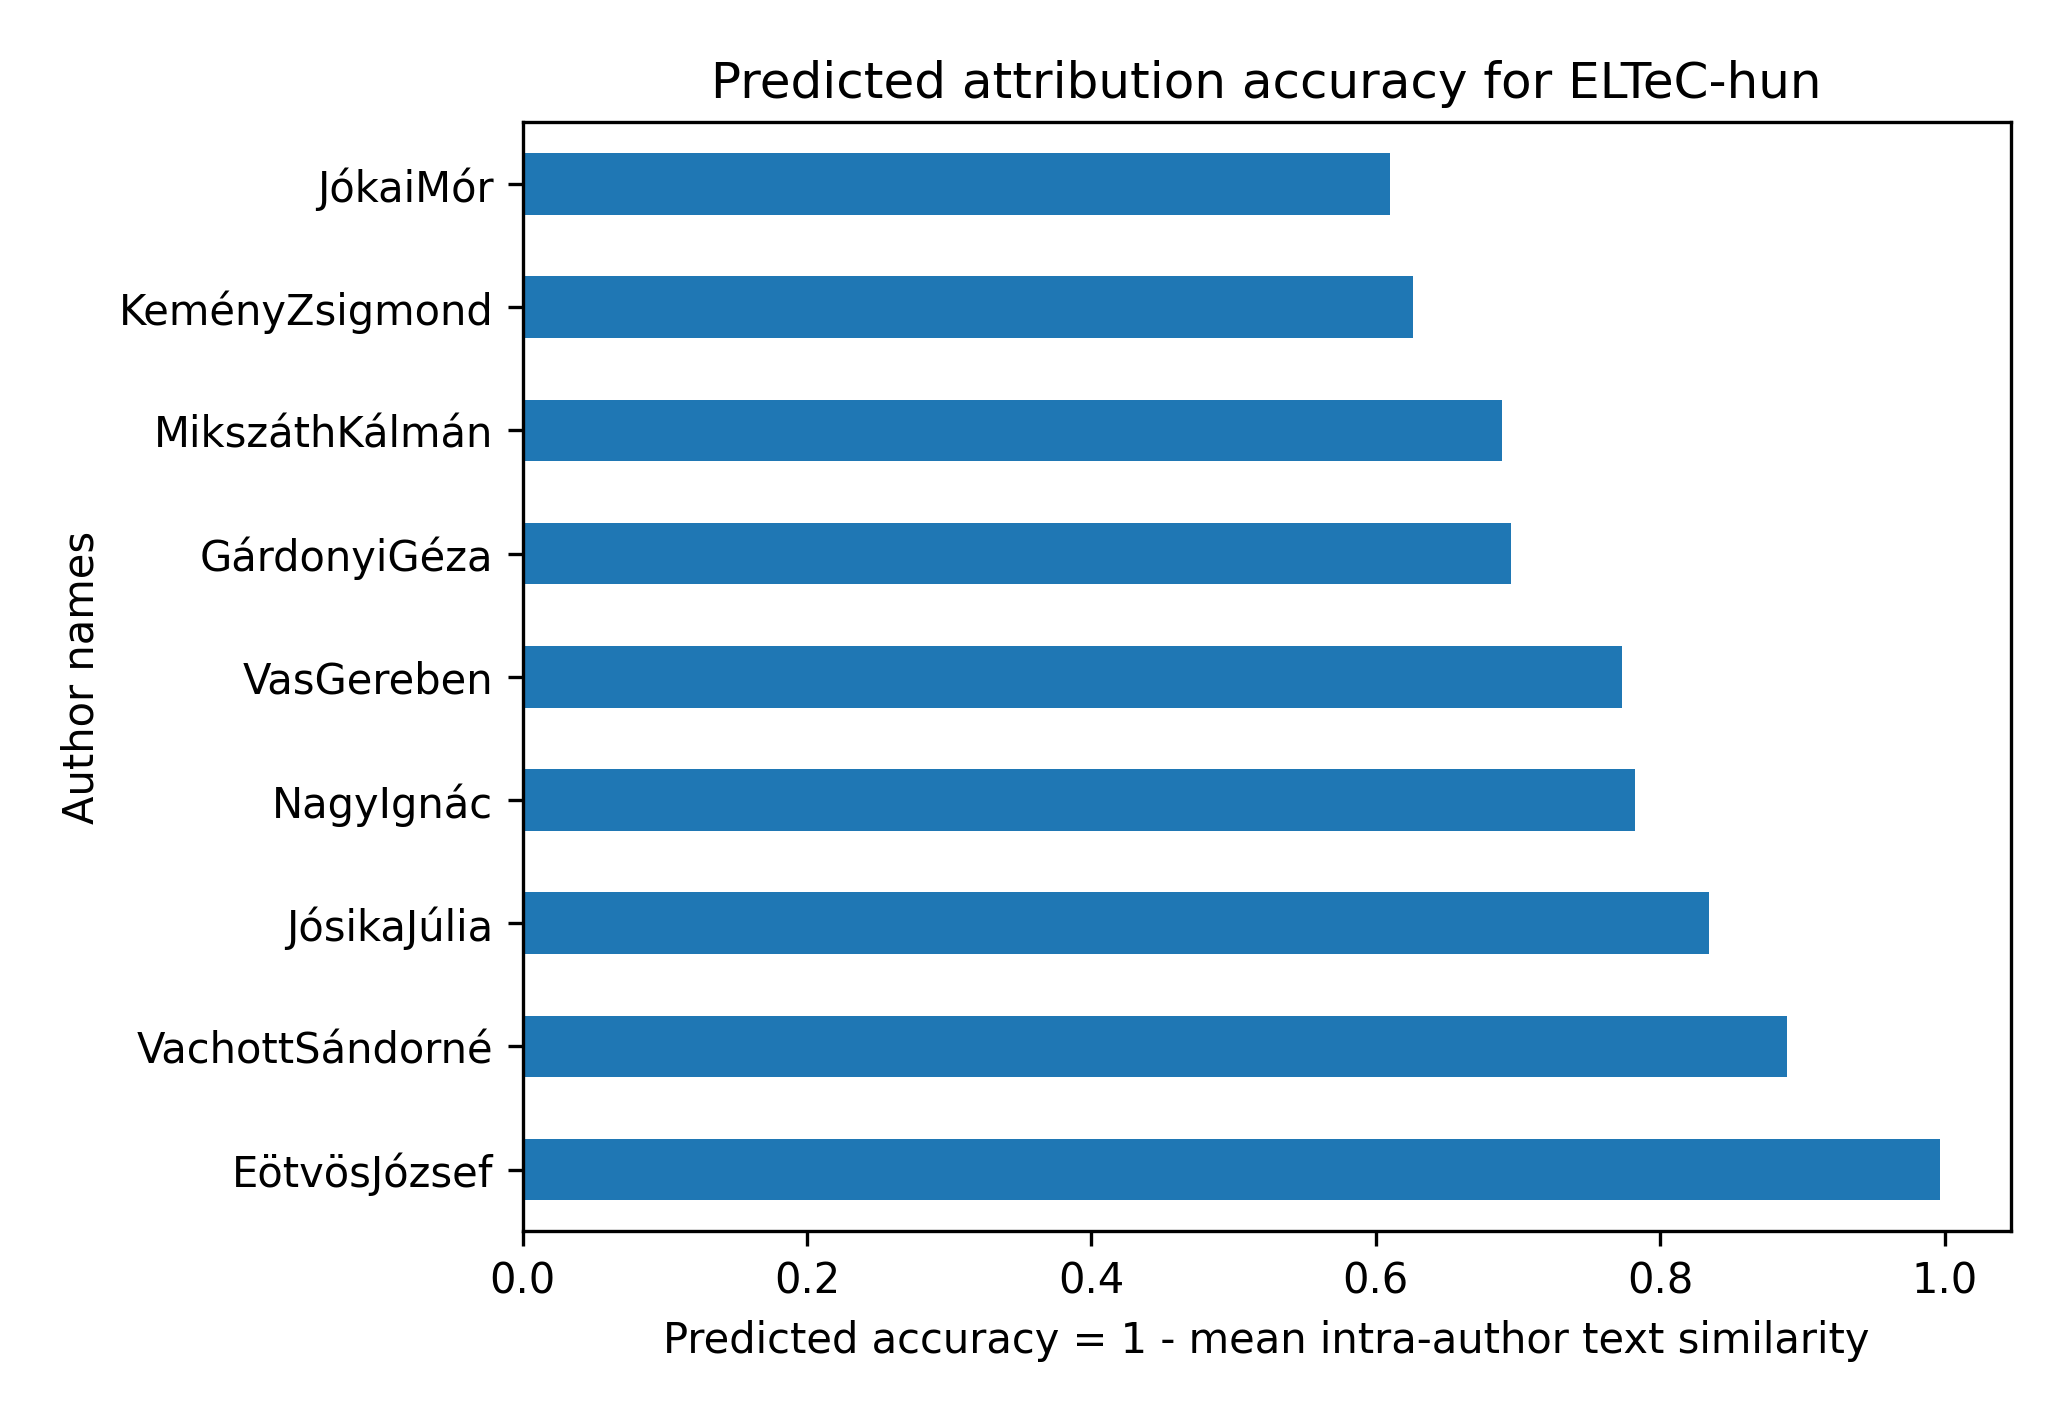

Data behind this chart, as committed beside it:
	yearPub	numWords	sizeCat	reprintCount	timeSlot	aggregated	prediction
JókaiMór	1.0	1	0.5	0.0	1.0	0.7	0.3
KeményZsigmond	0.9064	0.3447	1.0	0.0	1.0	0.6502	0.3498
MikszáthKálmán	0.8042	0.4	1.0	0.0	1.0	0.6408	0.3592
GárdonyiGéza	0.1527	0.4461	1.0	0.0	1.0	0.5198	0.4802
VasGereben	0.0	0.08096	0.5	0.0	1.0	0.3162	0.6838
NagyIgnác	0.008516	0.5785	0.5	0.0	0.0	0.2174	0.7826
JósikaJúlia	0.3432	0.03877	0.5	0.0	0.0	0.1764	0.8236
VachottSándorné	0.05387	0.0	0.5	0.0	0.0	0.1108	0.8892
EötvösJózsef	0.05387	0.2912	0.0	0.0	0.0	0.06902	0.931
